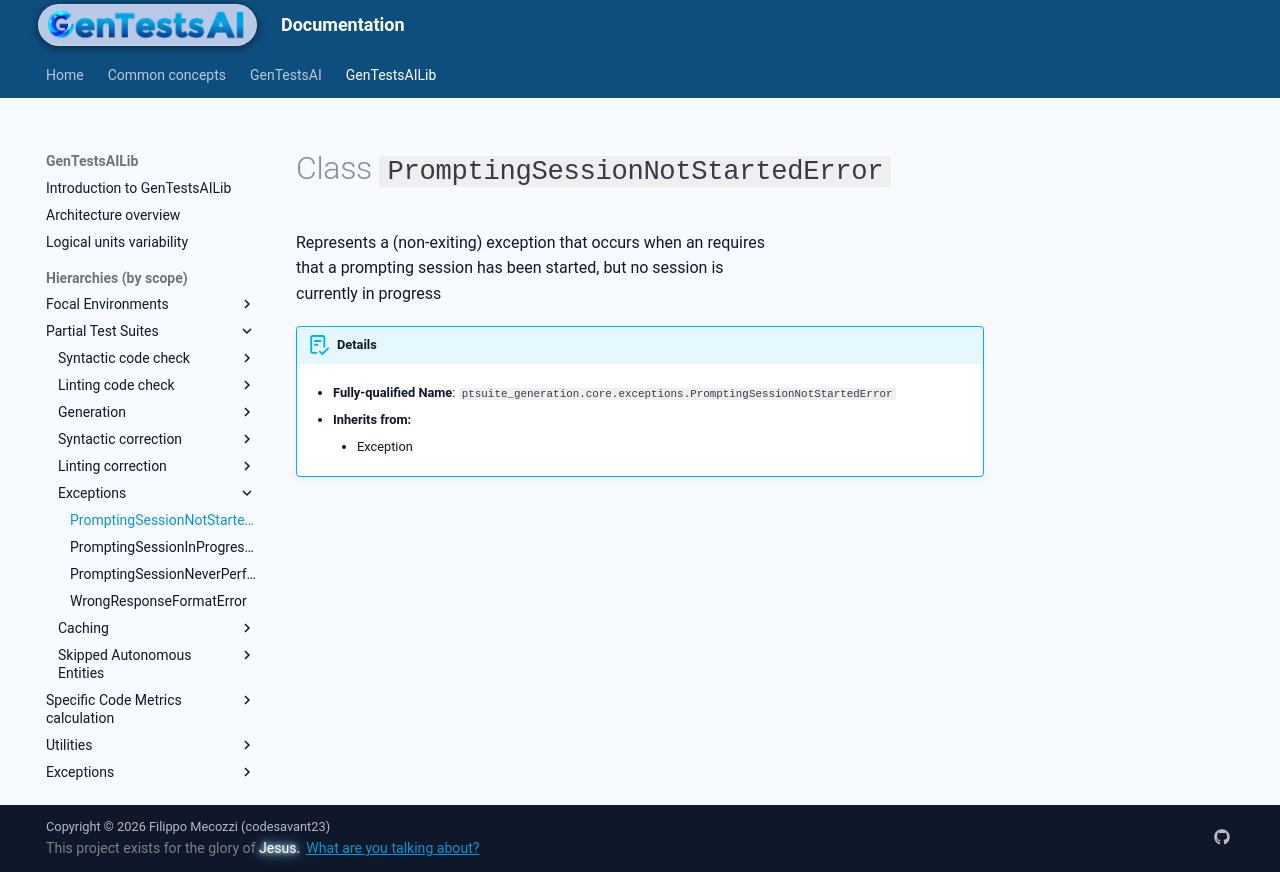

repository: codesavant23/gentestsai · page: hiers/gtsai_lib/classes/PromptingSessionNotStartedError/index.html · generator: mkdocs

# Class `PromptingSessionNotStartedError`
Represents a (non-exiting) exception that occurs when an requires
that a prompting session has been started, but no session is
currently in progress


!!! abstract "Details"
	- **Fully-qualified Name**: `ptsuite_generation.core.exceptions.PromptingSessionNotStartedError`
	
    - **Inherits from:**
		
		- Exception
		
	
	
